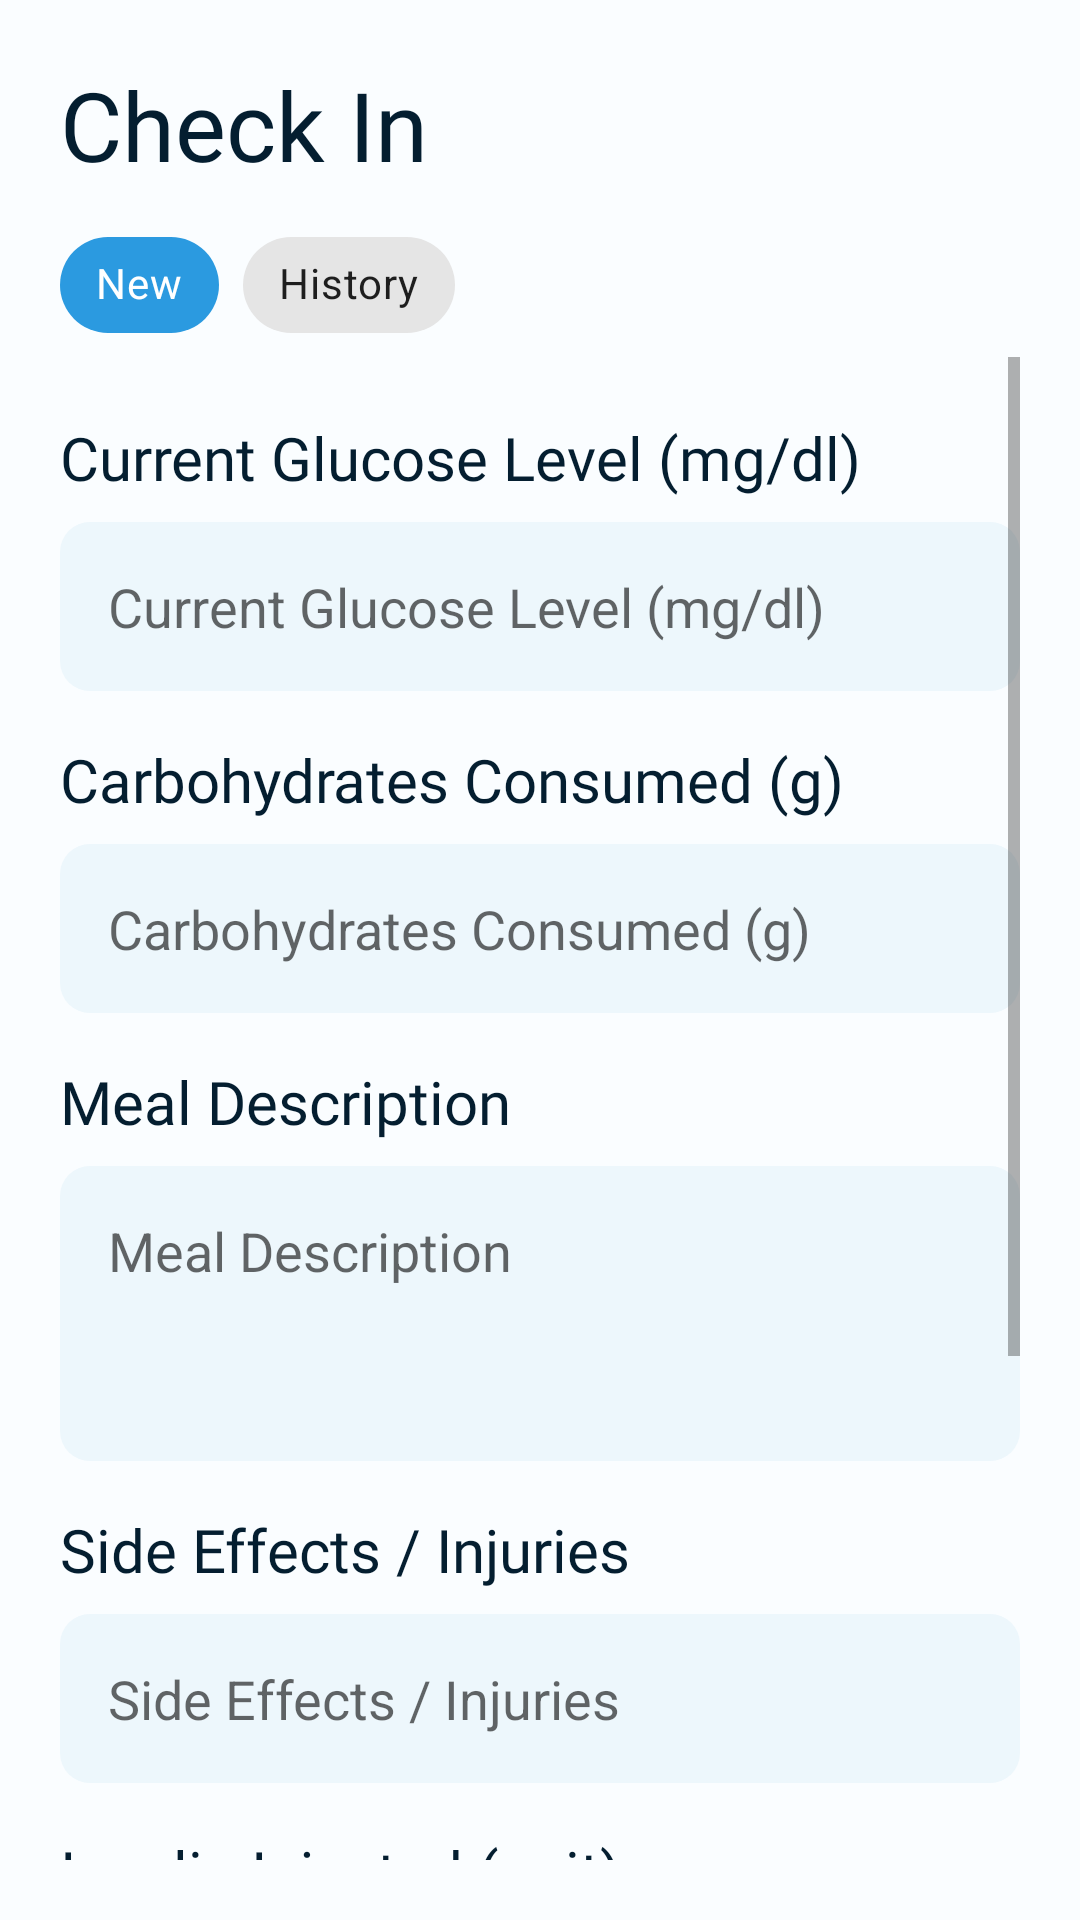

Produce the Android XML layout that renders to this screen, including the resource entries it uses.
<!-- AndroidManifest.xml: application theme Theme.Assignment_pe3 -->
<!-- res/layout/fragment_check_in.xml -->
<?xml version="1.0" encoding="utf-8"?>
<FrameLayout xmlns:android="http://schemas.android.com/apk/res/android"
    xmlns:tools="http://schemas.android.com/tools"
    android:layout_width="match_parent"
    android:layout_height="match_parent"
    tools:context=".CheckInFragment">

    <LinearLayout
        android:layout_width="match_parent"
        android:layout_height="match_parent"
        android:background="@color/blue_50"
        android:orientation="vertical"
        android:padding="20dp">

        <TextView
            android:layout_width="wrap_content"
            android:layout_height="wrap_content"
            android:fontFamily="@font/roboto_bold"
            android:text="Check In"
            android:textColor="@color/blue_900"
            android:textSize="32sp" />

        <com.google.android.material.chip.ChipGroup
            android:layout_width="match_parent"
            android:layout_height="wrap_content"
            android:layout_marginTop="8dp">

            <com.google.android.material.chip.Chip
                android:id="@+id/chip_check_in"
                android:layout_width="wrap_content"
                android:layout_height="wrap_content"
                android:backgroundTint="@color/blue_700"
                android:text="New"
                android:textColor="#fff"
                android:theme="@style/Theme.MaterialComponents.Light" />

            <com.google.android.material.chip.Chip
                android:id="@+id/chip_history"
                android:layout_width="wrap_content"
                android:layout_height="wrap_content"
                android:text="History"
                android:theme="@style/Theme.MaterialComponents.Light" />
        </com.google.android.material.chip.ChipGroup>

        <ScrollView
            android:layout_width="match_parent"
            android:layout_height="wrap_content">

            <LinearLayout
                android:layout_width="match_parent"
                android:layout_height="match_parent"
                android:orientation="vertical">

                <TextView
                    android:layout_width="wrap_content"
                    android:layout_height="wrap_content"
                    android:layout_marginTop="20dp"
                    android:drawablePadding="8dp"
                    android:drawableTint="@color/blue_900"
                    android:fontFamily="@font/roboto_medium"
                    android:text="Current Glucose Level (mg/dl)"
                    android:textColor="@color/blue_900"
                    android:textSize="20sp" />

                <EditText
                    android:id="@+id/et_glucose_level"
                    android:layout_width="match_parent"
                    android:layout_height="wrap_content"
                    android:layout_marginTop="8dp"
                    android:background="@drawable/edit_text_background"
                    android:backgroundTint="@color/blue_100"
                    android:hint="Current Glucose Level (mg/dl)"
                    android:padding="16dp" />

                <TextView
                    android:layout_width="wrap_content"
                    android:layout_height="wrap_content"
                    android:layout_marginTop="16dp"
                    android:drawablePadding="8dp"
                    android:drawableTint="@color/blue_900"
                    android:fontFamily="@font/roboto_medium"
                    android:text="Carbohydrates Consumed (g)"
                    android:textColor="@color/blue_900"
                    android:textSize="20sp" />

                <EditText
                    android:id="@+id/et_carbohydrates_consumed"
                    android:layout_width="match_parent"
                    android:layout_height="wrap_content"
                    android:layout_marginTop="8dp"
                    android:background="@drawable/edit_text_background"
                    android:backgroundTint="@color/blue_100"
                    android:hint="Carbohydrates Consumed (g)"
                    android:padding="16dp" />

                <TextView
                    android:layout_width="wrap_content"
                    android:layout_height="wrap_content"
                    android:layout_marginTop="16dp"
                    android:drawablePadding="8dp"
                    android:drawableTint="@color/blue_900"
                    android:fontFamily="@font/roboto_medium"
                    android:text="Meal Description"
                    android:textColor="@color/blue_900"
                    android:textSize="20sp" />

                <EditText
                    android:id="@+id/et_meal_description"
                    android:layout_width="match_parent"
                    android:layout_height="wrap_content"
                    android:layout_marginTop="8dp"
                    android:inputType="textMultiLine"
                    android:minLines="3"
                    android:gravity="start"
                    android:background="@drawable/edit_text_background"
                    android:backgroundTint="@color/blue_100"
                    android:hint="Meal Description"
                    android:padding="16dp" />

                <TextView
                    android:layout_width="wrap_content"
                    android:layout_height="wrap_content"
                    android:layout_marginTop="16dp"
                    android:drawablePadding="8dp"
                    android:drawableTint="@color/blue_900"
                    android:fontFamily="@font/roboto_medium"
                    android:text="Side Effects / Injuries"
                    android:textColor="@color/blue_900"
                    android:textSize="20sp" />

                <EditText
                    android:id="@+id/et_injuries"
                    android:layout_width="match_parent"
                    android:layout_height="wrap_content"
                    android:layout_marginTop="8dp"
                    android:background="@drawable/edit_text_background"
                    android:backgroundTint="@color/blue_100"
                    android:hint="Side Effects / Injuries"
                    android:padding="16dp" />

                <TextView
                    android:layout_width="wrap_content"
                    android:layout_height="wrap_content"
                    android:layout_marginTop="16dp"
                    android:drawablePadding="8dp"
                    android:drawableTint="@color/blue_900"
                    android:fontFamily="@font/roboto_medium"
                    android:text="Insulin Injected (unit)"
                    android:textColor="@color/blue_900"
                    android:textSize="20sp" />

                <EditText
                    android:id="@+id/et_insulin_injected"
                    android:layout_width="match_parent"
                    android:layout_height="wrap_content"
                    android:layout_marginTop="8dp"
                    android:background="@drawable/edit_text_background"
                    android:backgroundTint="@color/blue_100"
                    android:hint="Insulin Injected (unit)"
                    android:padding="16dp" />

                <TextView
                    android:layout_width="wrap_content"
                    android:layout_height="wrap_content"
                    android:layout_marginTop="16dp"
                    android:drawablePadding="8dp"
                    android:drawableTint="@color/blue_900"
                    android:fontFamily="@font/roboto_medium"
                    android:text="Number of Times Insulin Injected"
                    android:textColor="@color/blue_900"
                    android:textSize="20sp" />

                <EditText
                    android:id="@+id/et_no_insulin"
                    android:layout_width="match_parent"
                    android:layout_height="wrap_content"
                    android:layout_marginTop="8dp"
                    android:background="@drawable/edit_text_background"
                    android:backgroundTint="@color/blue_100"
                    android:hint="Number of Times Insulin Injected"
                    android:padding="16dp" />

                <LinearLayout
                    android:layout_width="match_parent"
                    android:layout_height="wrap_content"
                    android:layout_marginTop="16dp"
                    android:gravity="end">

                    <Button
                        android:id="@+id/btn_cancel"
                        android:layout_width="wrap_content"
                        android:layout_height="wrap_content"
                        android:layout_marginRight="16dp"
                        android:background="@drawable/button_background"
                        android:backgroundTint="#ccc"
                        android:text="Cancel" />

                    <Button
                        android:id="@+id/btn_submit"
                        android:layout_width="wrap_content"
                        android:layout_height="wrap_content"
                        android:background="@drawable/button_background"
                        android:text="Submit"
                        android:textColor="#fff" />
                </LinearLayout>
            </LinearLayout>
        </ScrollView>


    </LinearLayout>

</FrameLayout>
<!-- resources referenced by this layout -->
<resources>
  <color name="blue_100">#edf7fc</color>
  <color name="blue_50">#fafdff</color>
  <color name="blue_700">#2b9ae0</color>
  <color name="blue_900">#041e30</color>
  <!-- drawable button_background (drawable) -->
  <?xml version="1.0" encoding="utf-8"?>
  <shape xmlns:android="http://schemas.android.com/apk/res/android">
      <solid android:color="@color/blue_700" />
      <corners android:radius="10dp" />
  </shape>
  <!-- drawable edit_text_background (drawable) -->
  <?xml version="1.0" encoding="utf-8"?>
  <shape xmlns:android="http://schemas.android.com/apk/res/android"
      android:padding="10dp"
      android:shape="rectangle">
  
      <solid android:color="#FFFFFF" />
      <corners android:radius="10dp" />
  </shape>
  <style name="Theme.Assignment_pe3" parent="Theme.AppCompat.Light.NoActionBar">
          
          <item name="colorPrimary">@color/purple_500</item>
          <item name="colorPrimaryVariant">@color/purple_700</item>
          <item name="colorOnPrimary">@color/white</item>
          
          <item name="colorSecondary">@color/teal_200</item>
          <item name="colorSecondaryVariant">@color/teal_700</item>
          <item name="colorOnSecondary">@color/black</item>
          
          <item name="android:statusBarColor" tools:targetApi="l">?attr/colorPrimaryVariant</item>
          
      </style>
  <color name="purple_500">#FF6200EE</color>
  <color name="purple_700">#FF3700B3</color>
  <color name="white">#FFFFFFFF</color>
  <color name="teal_200">#FF03DAC5</color>
  <color name="teal_700">#FF018786</color>
  <color name="black">#FF000000</color>
</resources>
